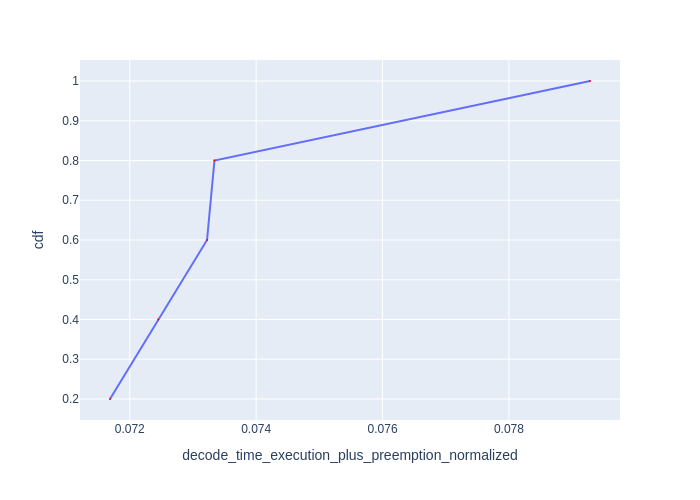

Values plotted in this chart, from the file beside it:
Request Id, decode_time_execution_plus_preemption_no…, cdf
0_3, 0.07169, 0.2
0_2, 0.07245, 0.4
0_1, 0.07322, 0.6
0_4, 0.07334, 0.8
0_0, 0.07928, 1.0
